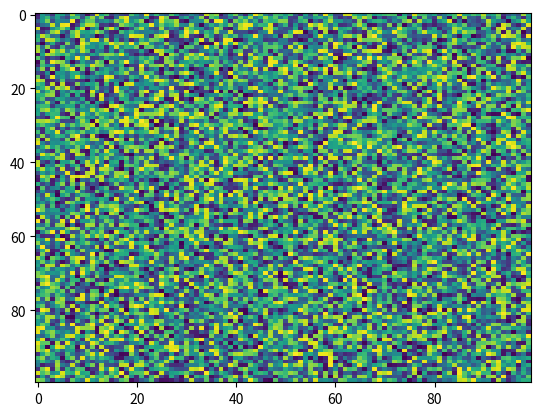

Source code (Python):
import matplotlib.pyplot as plt
import numpy as np
X = np.random.rand(100, 100)
plt.imshow(vmax=None, interpolation='nearest', norm=None, aspect='auto', cmap='viridis', vmin=None, X=X, filterrad=4.0, alpha=None, interpolation_stage=None)
